Labelled photos from "datasets", an image-classification folder in peterhsu2018/AIA_project. The possible labels are: abnormal, normal.

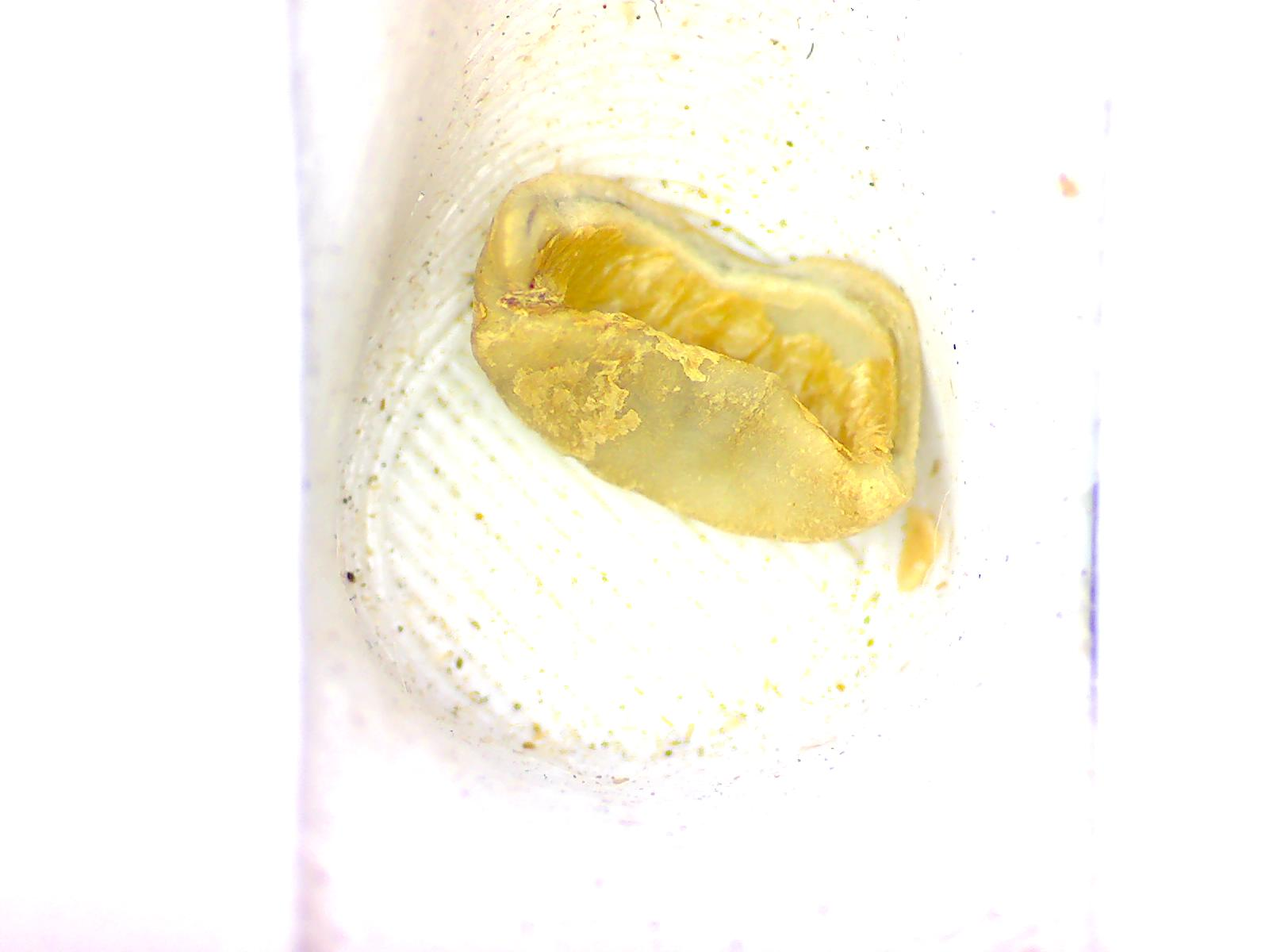
Label: abnormal

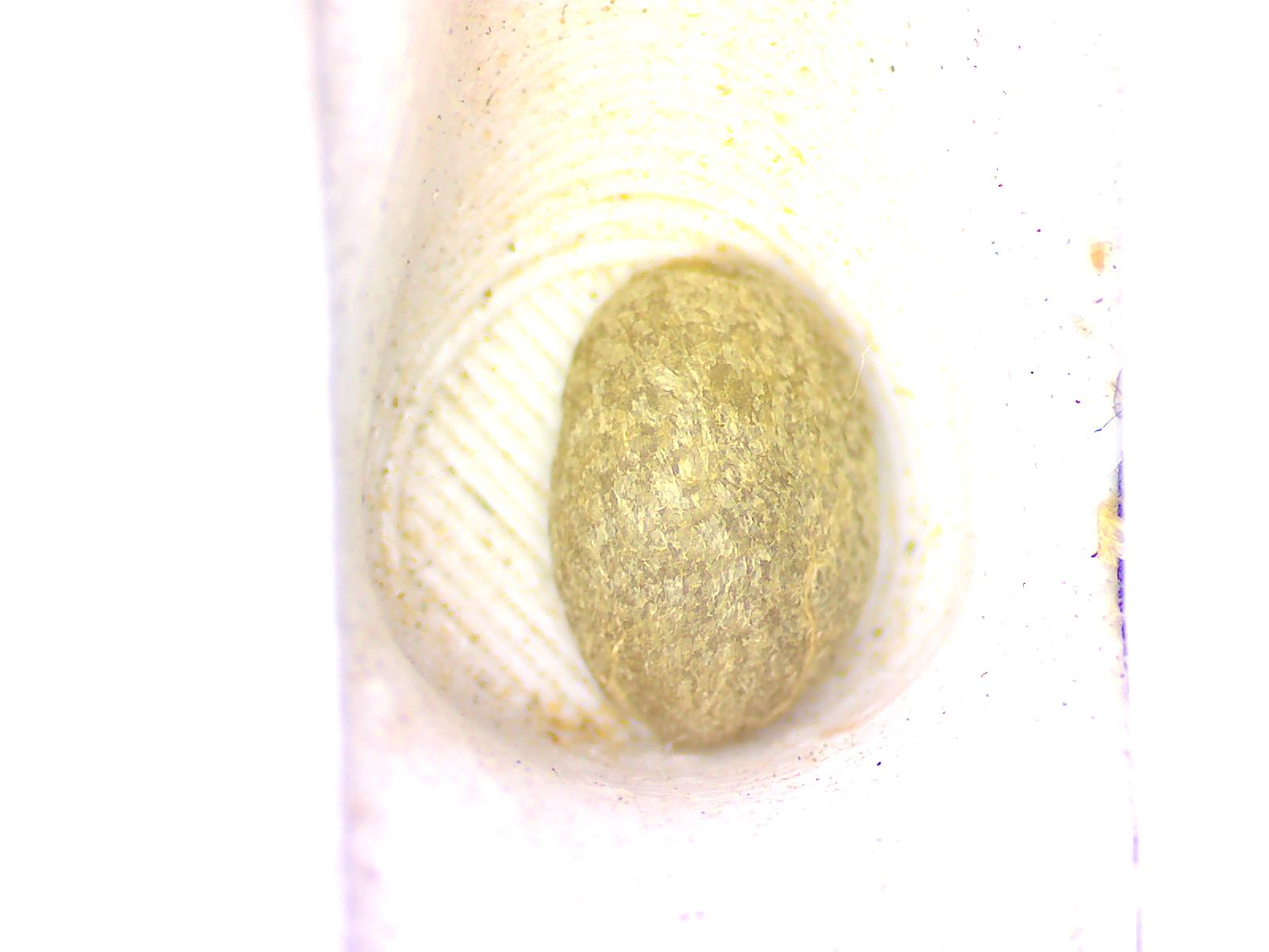
Label: normal

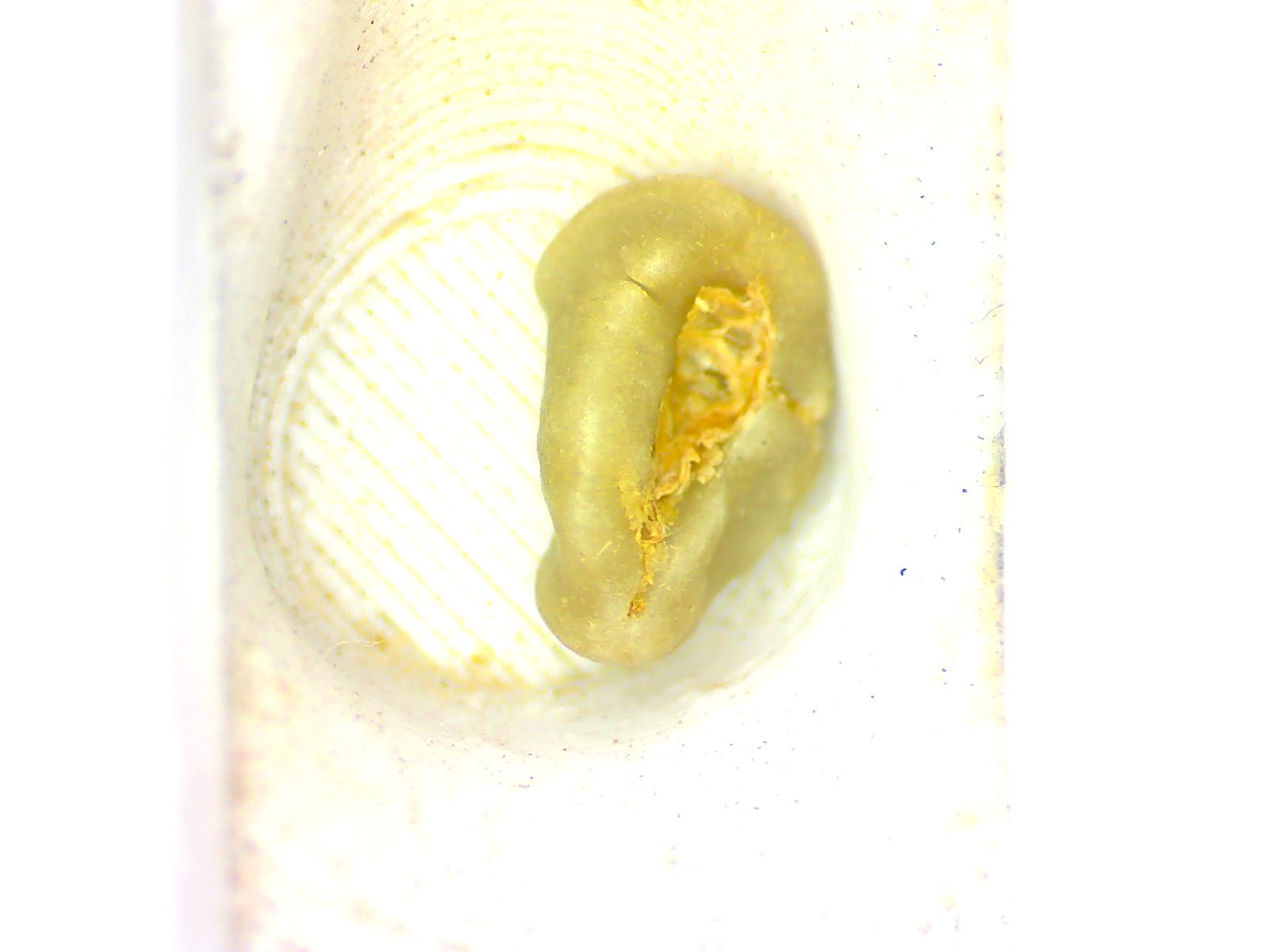
Label: abnormal

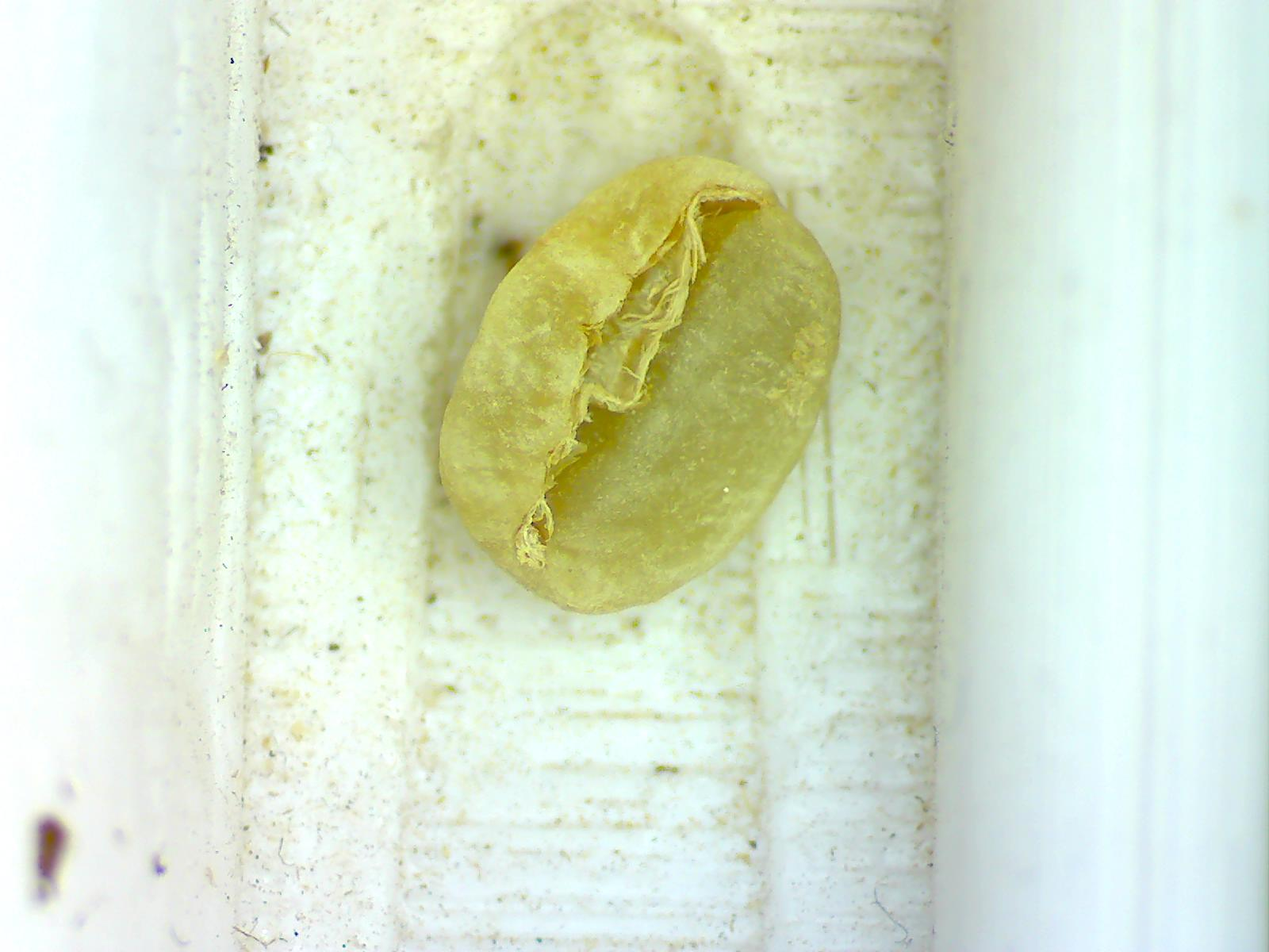
Label: normal

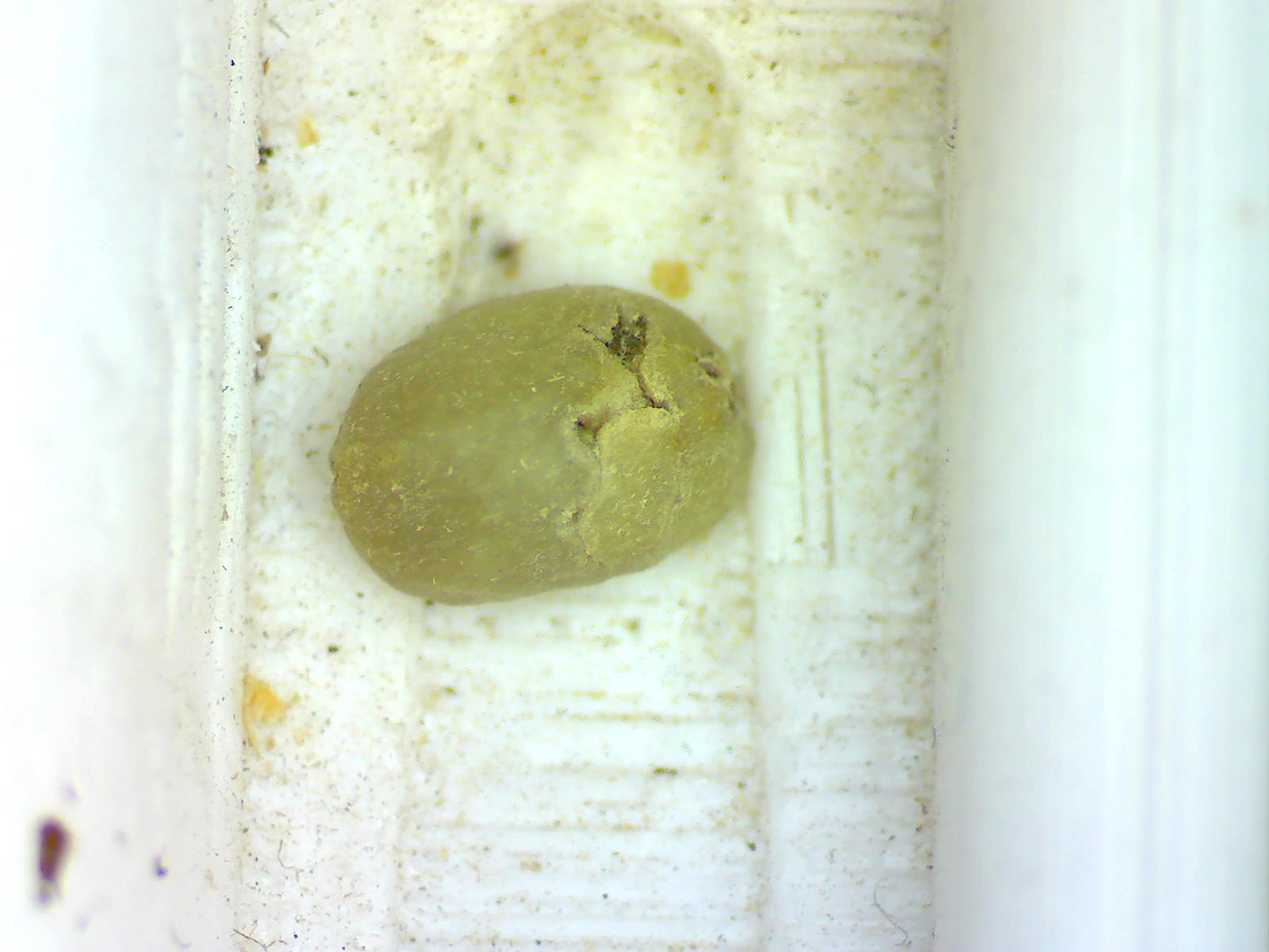
Label: abnormal

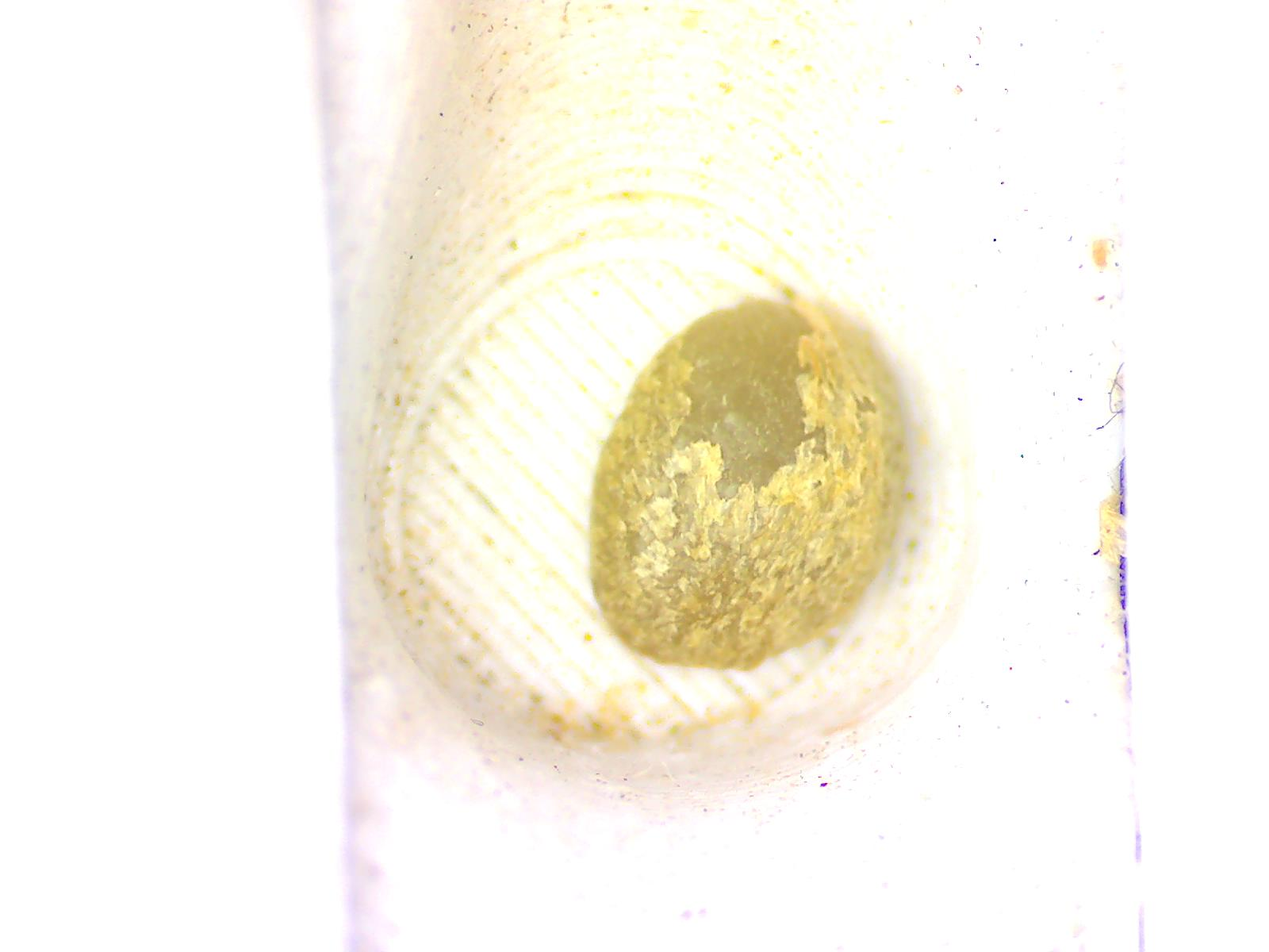
Label: normal
